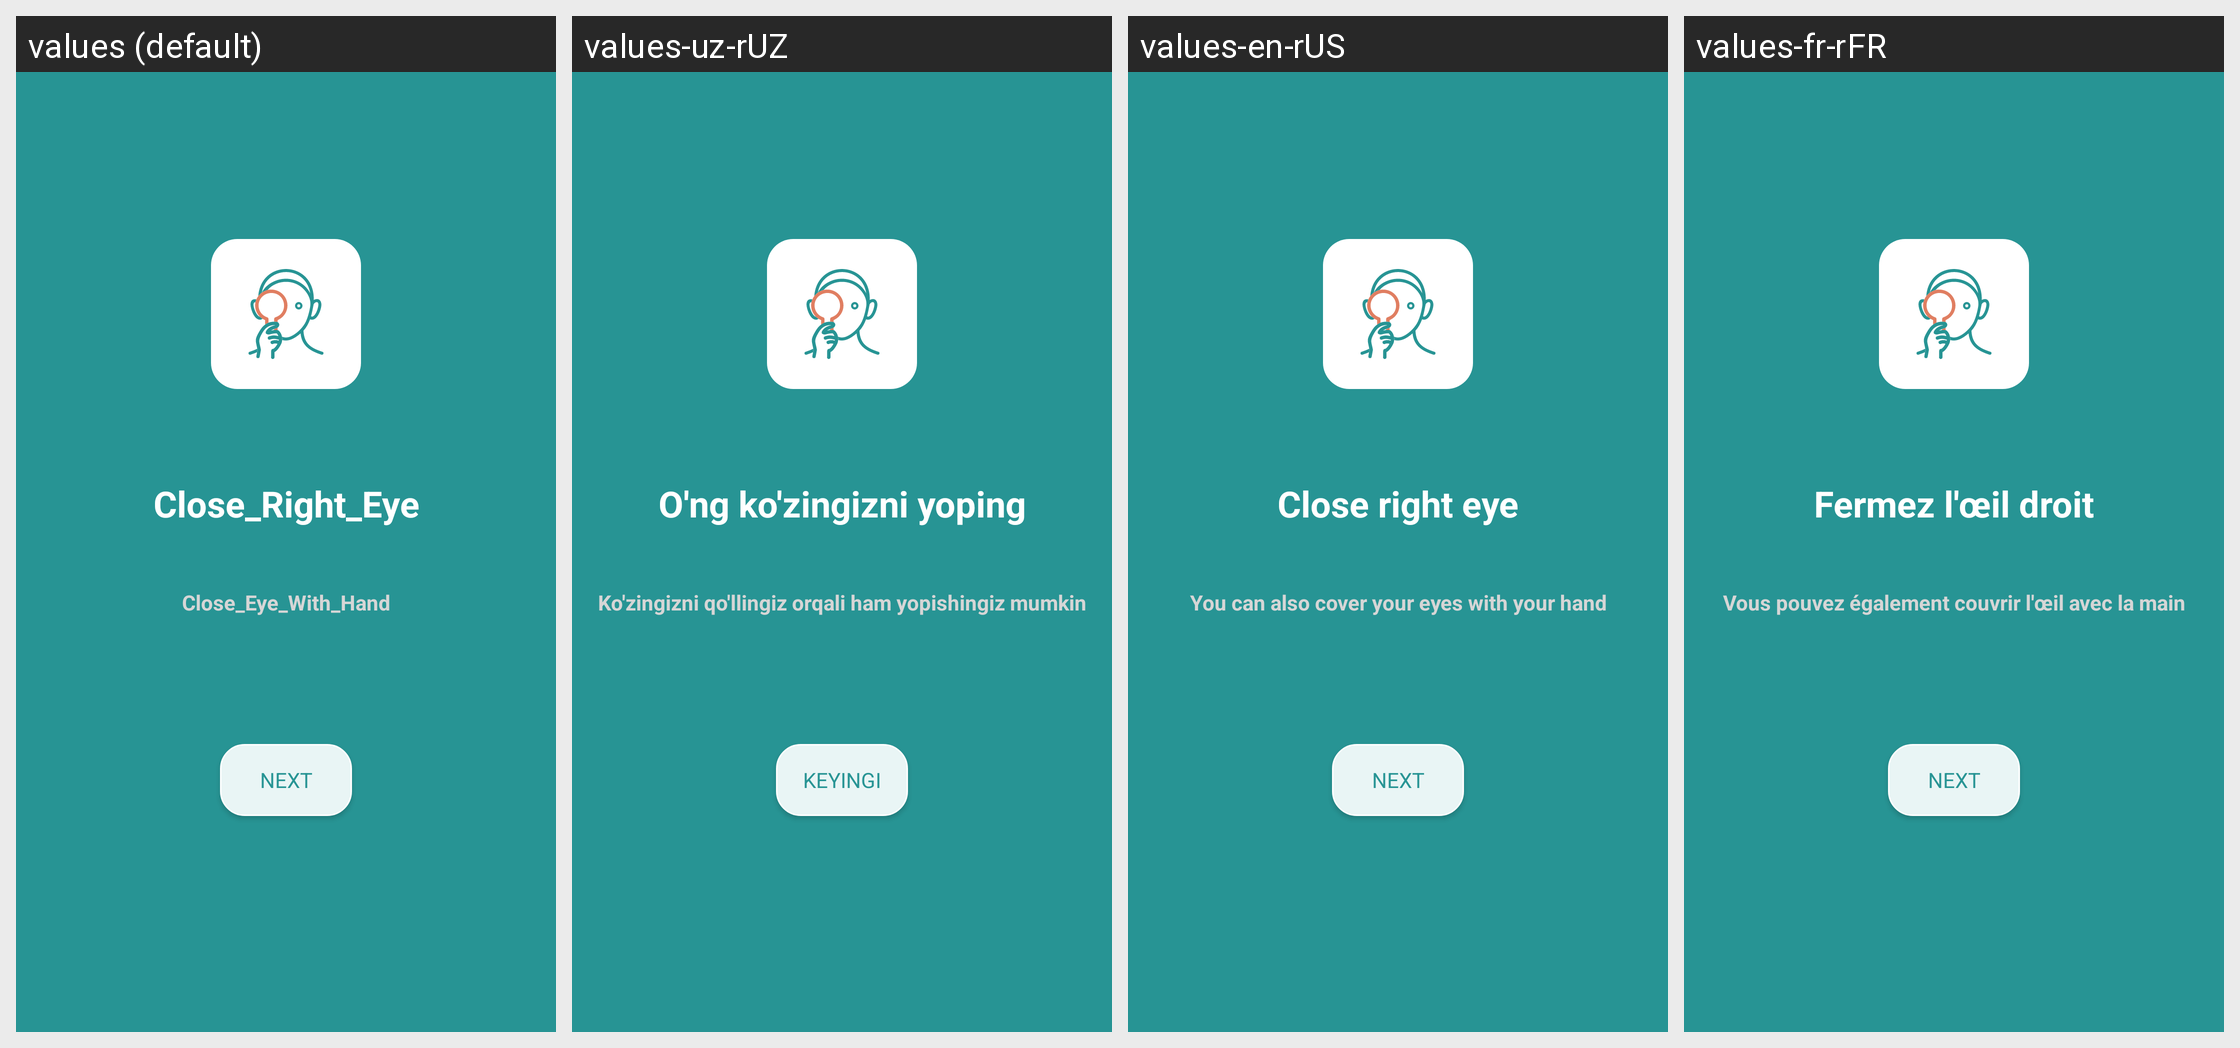

Translations of the strings shown on this Android screen, per locale in the grid:
Android screen res/layout/fragment_closing_left_eye.xml rendered under 4 locales, left to right: values (default), values-uz-rUZ, values-en-rUS, values-fr-rFR. Device: Nexus 5 (rendered at 1080×1920; each locale shown at half size, 540×960, under a caption strip naming it); theme Theme.CheckEyesight.
Other locales in the repository, not shown: values-es-rES, values-pt-rPT, values-ru-rRU.
Strings drawn on this screen, with the default value and each locale's value (text and hints the layout hard-codes, and strings that could not be matched under every locale, appear in the picture but are not listed):

close_eye_with_hand
  values: Close_Eye_With_Hand
  values-uz-rUZ: Ko'zingizni qo'llingiz orqali ham yopishingiz mumkin
  values-en-rUS: You can also cover your eyes with your hand
  values-fr-rFR: Vous pouvez également couvrir l'œil avec la main

close_right_eye
  values: Close_Right_Eye
  values-uz-rUZ: O'ng ko'zingizni yoping
  values-en-rUS: Close right eye
  values-fr-rFR: Fermez l'œil droit

next
  values: Next
  values-uz-rUZ: Keyingi
  values-en-rUS: Next
  values-fr-rFR: Next
